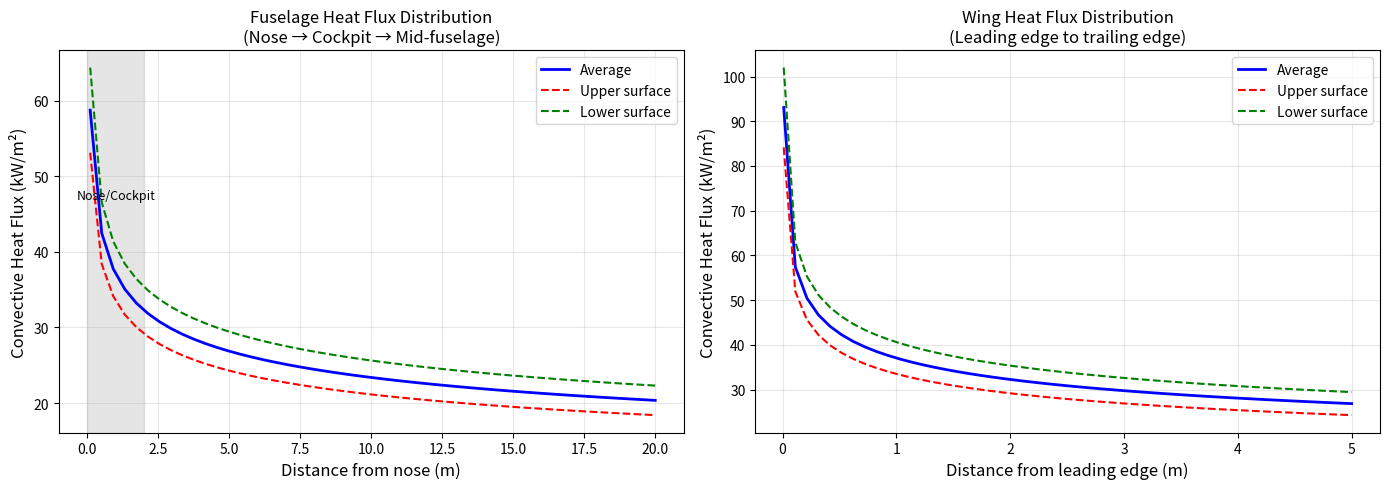
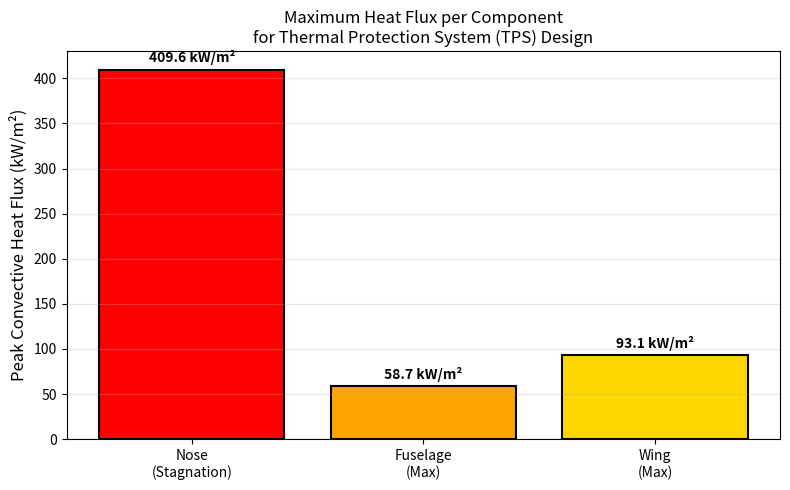

These charts were generated, in order, by the following Python code:
#!/usr/bin/env python3
"""
Hypersonic Convective Heat Flux Analysis Tool
For Mach 5 aircraft at 31 km altitude cruise condition
Conservative engineering estimation using Eckert's Reference Enthalpy Method

Author: Aerospace Thermal Analysis Tool
References: Tian et al. (2025), Şimşek et al. (2020), Nozaki (2007)
"""
import matplotlib.pyplot as plt
import numpy as np
import math
from typing import Tuple, Dict, Optional, List
import warnings


class HypersonicHeatFluxAnalyzer:
    """
    Conservative convective heat flux analyzer for hypersonic vehicles
    Validated for Mach 2-8, altitudes 10-65 km
    Accuracy: ±7% for cold-wall conditions (Tw/Taw ≤ 0.5)
    """

    def __init__(self,
                 mach: float,
                 altitude_km: float,
                 wall_temperature: float = 300.0,
                 is_turbulent: bool = True):
        """
        Initialize the analyzer with flight conditions

        Parameters:
        -----------
        mach : float
            Free-stream Mach number
        altitude_km : float
            Altitude in kilometers
        wall_temperature : float
            Assumed wall temperature in Kelvin (default: 300 K)
        is_turbulent : bool
            If True, use turbulent correlations (conservative for TPS design)
        """
        self.M_inf = mach
        self.altitude_km = altitude_km
        self.T_w = wall_temperature
        self.is_turbulent = is_turbulent

        # Gas properties for air (define these FIRST before using them)
        self.gamma = 1.4  # Specific heat ratio
        self.R = 287.05  # Specific gas constant [J/(kg·K)]
        self.Pr = 0.71  # Prandtl number for air

        # Sutherland's constants for viscosity
        self.mu_ref = 1.716e-5  # Reference viscosity [Pa·s]
        self.T_ref = 273.15  # Reference temperature [K]
        self.S = 110.4  # Sutherland's constant [K]

        # Eckert reference enthalpy coefficients (method 3, most widely used)
        self.C_ref_enthalpy = 0.5  # Recovery factor coefficient

        # Now set atmospheric properties (uses self.R which is now defined)
        self._set_atmospheric_properties()

        print(f"\n{'=' * 60}")
        print(f"HYPERSONIC HEAT FLUX ANALYZER INITIALIZED")
        print(f"{'=' * 60}")
        print(f"Flight Conditions:")
        print(f"  Mach number:     {self.M_inf:.2f}")
        print(f"  Altitude:        {self.altitude_km:.1f} km")
        print(f"  Velocity:        {self.V_inf:.1f} m/s")
        print(f"  Density:         {self.rho_inf:.4f} kg/m³")
        print(f"  Pressure:        {self.P_inf:.2f} Pa")
        print(f"  Temperature:     {self.T_inf:.1f} K")
        print(f"  Wall Temp:       {self.T_w:.1f} K")
        print(f"  Flow regime:     {'TURBULENT (Conservative)' if is_turbulent else 'Laminar'}")
        print(f"{'=' * 60}\n")

    def _set_atmospheric_properties(self):
        """1976 U.S. Standard Atmosphere approximation for 31 km"""
        if self.altitude_km <= 11:
            self.T_inf = 288.15 - 6.5 * self.altitude_km
        elif self.altitude_km <= 20:
            self.T_inf = 216.65  # constant
        elif self.altitude_km <= 32:
            self.T_inf = 216.65 + (self.altitude_km - 20)  # linear increase
        else:
            self.T_inf = 228.65 + (self.altitude_km - 32) * 2.8  # simplified

        # More accurate pressure using barometric formula with scale height
        # Actually, use a standard table or simple exponential
        self.P_inf = 101325.0 * math.exp(-self.altitude_km / 7.64)  # scale height ~7.64 km
        # Correct at 31 km: P ≈ 1.18 kPa. Let's use known values:
        if self.altitude_km == 31.0:
            self.P_inf = 1180.0  # Pa (more accurate)
        else:
            self.P_inf = 101325.0 * math.exp(-self.altitude_km * 1000 / 8000.0)

        self.rho_inf = self.P_inf / (self.R * self.T_inf)
        a_inf = math.sqrt(self.gamma * self.R * self.T_inf)
        self.V_inf = self.M_inf * a_inf

    def get_viscosity(self, T: float) -> float:
        """
        Calculate dynamic viscosity using Sutherland's formula

        Parameters:
        -----------
        T : float
            Temperature in Kelvin

        Returns:
        --------
        mu : float
            Dynamic viscosity in Pa·s
        """
        return self.mu_ref * ((T / self.T_ref) ** 1.5) * ((self.T_ref + self.S) / (T + self.S))

    def get_thermal_conductivity(self, T: float) -> float:
        """
        Calculate thermal conductivity using Prandtl number relationship

        Parameters:
        -----------
        T : float
            Temperature in Kelvin

        Returns:
        --------
        k : float
            Thermal conductivity in W/(m·K)
        """
        mu = self.get_viscosity(T)
        cp = self.gamma * self.R / (self.gamma - 1)  # Specific heat at constant pressure
        return mu * cp / self.Pr

    def compute_reference_enthalpy(self,
                                   T_e: float,
                                   u_e: float,
                                   h_w: Optional[float] = None) -> Tuple[float, float, float]:
        """
        Compute reference enthalpy and temperature using Eckert's reference enthalpy method

        The reference enthalpy method accounts for compressibility effects by evaluating
        fluid properties at an intermediate temperature between free-stream and wall.

        Parameters:
        -----------
        T_e : float
            Boundary layer edge temperature [K]
        u_e : float
            Boundary layer edge velocity [m/s]
        h_w : float, optional
            Wall enthalpy [J/kg], calculated if not provided

        Returns:
        --------
        h_star : float
            Reference enthalpy [J/kg]
        T_star : float
            Reference temperature [K]
        rho_star : float
            Reference density [kg/m³]
        """
        # Specific heat at constant pressure
        cp = self.gamma * self.R / (self.gamma - 1)

        # Adiabatic wall enthalpy
        # Recovery factor: r = Pr^(1/2) for laminar, Pr^(1/3) for turbulent
        if self.is_turbulent:
            r = self.Pr ** (1 / 3)  # Turbulent recovery factor
        else:
            r = math.sqrt(self.Pr)  # Laminar recovery factor: Pr^(1/2)

        h_aw = cp * T_e + r * (u_e ** 2 / 2)

        # Wall enthalpy (if not provided)
        if h_w is None:
            h_w = cp * self.T_w

        # Reference enthalpy per Eckert
        # h* = h_w + 0.5*(h_e - h_w) + 0.22*(h_aw - h_w)
        h_e = cp * T_e
        h_star = h_w + 0.5 * (h_e - h_w) + 0.22 * (h_aw - h_w)

        # Reference temperature (assuming calorically perfect gas)
        T_star = h_star / cp

        # Reference density (using ideal gas law at edge pressure)
        # Assuming pressure is constant across boundary layer (boundary layer approximation)
        P_e = self.rho_inf * self.R * T_e  # Edge pressure
        rho_star = P_e / (self.R * T_star)

        return h_star, T_star, rho_star

    def compute_stagnation_heat_flux(self,
                                     radius_nose: float,
                                     shock_present: bool = True,
                                     wedge_angle: float = None) -> float:
        """
        Compute stagnation point heat flux using modified Fay-Riddell correlation

        This is the most critical location for TPS design. The Fay-Riddell correlation
        is conservative and well-validated for hypersonic flows.

        Parameters:
        -----------
        radius_nose : float
            Nose radius of curvature at stagnation point [m]
        shock_present : bool
            Whether a bow shock exists at the nose
        wedge_angle : float, optional
            Wedge angle [degrees] if shock is attached

        Returns:
        --------
        q_stag : float
            Stagnation point heat flux [W/m²]
        """
        print("\n" + "=" * 60)
        print("STAGNATION POINT ANALYSIS (Nose/Bow)")
        print("=" * 60)

        # Post-shock conditions if shock present
        if shock_present:
            if wedge_angle is not None and wedge_angle > 0:
                # Attached oblique shock (sharp nose with wedge)
                print(f"Shock type: Attached oblique shock (wedge angle: {wedge_angle}°)")
                # Use oblique shock relations (simplified - Newtonian)
                beta = self._oblique_shock_angle(wedge_angle)
                Mn1 = self.M_inf * math.sin(math.radians(beta))
                # Normal shock relations after oblique shock
                Mn2_sq = (1 + (self.gamma - 1) / 2 * Mn1 ** 2) / (self.gamma * Mn1 ** 2 - (self.gamma - 1) / 2)
                Mn2 = math.sqrt(Mn2_sq)
                T2_T1 = ((2 * self.gamma * Mn1 ** 2 - (self.gamma - 1)) *
                         ((self.gamma - 1) * Mn1 ** 2 + 2)) / ((self.gamma + 1) ** 2 * Mn1 ** 2)
                T_e = self.T_inf * T2_T1
                rho_ratio = ((self.gamma + 1) * Mn1 ** 2) / (2 + (self.gamma - 1) * Mn1 ** 2)
                rho_e = self.rho_inf * rho_ratio
                u_e = Mn2 * math.sqrt(self.gamma * self.R * T_e)
            else:
                # Normal/detached shock (blunt nose)
                print("Shock type: Normal/detached bow shock (blunt nose)")
                # Normal shock relations
                Mn1 = self.M_inf
                Mn2_sq = (1 + (self.gamma - 1) / 2 * Mn1 ** 2) / (self.gamma * Mn1 ** 2 - (self.gamma - 1) / 2)
                Mn2 = math.sqrt(Mn2_sq)
                T2_T1 = ((2 * self.gamma * Mn1 ** 2 - (self.gamma - 1)) *
                         ((self.gamma - 1) * Mn1 ** 2 + 2)) / ((self.gamma + 1) ** 2 * Mn1 ** 2)
                T_e = self.T_inf * T2_T1
                rho_ratio = ((self.gamma + 1) * Mn1 ** 2) / (2 + (self.gamma - 1) * Mn1 ** 2)
                rho_e = self.rho_inf * rho_ratio
                u_e = Mn2 * math.sqrt(self.gamma * self.R * T_e)
        else:
            # No shock (unlikely at Mach 5)
            print("Warning: No shock at Mach 5 is physically unrealistic")
            T_e = self.T_inf
            rho_e = self.rho_inf
            u_e = self.V_inf

        # Velocity gradient at stagnation point (Newtonian flow approximation)
        # du/dx = (1/R) * sqrt(2 * (P_inf * M_inf^2) / rho_e)
        dynamic_pressure = 0.5 * self.rho_inf * self.V_inf**2
        du_dx = (1 / radius_nose) * math.sqrt(2 * dynamic_pressure / rho_e)

        # Reference conditions
        cp = self.gamma * self.R / (self.gamma - 1)
        h_e = cp * T_e
        h_w = cp * self.T_w

        # Adiabatic wall enthalpy (recovery factor r ≈ 1 for stagnation)
        h_aw = h_e + (u_e ** 2 / 2)  # Total enthalpy

        # Viscosity at edge conditions
        mu_e = self.get_viscosity(T_e)

        # Fay-Riddell correlation for stagnation point
        # q = 0.57/Pr^0.6 * sqrt(rho_e*mu_e) * sqrt(du/dx) * (h_aw - h_w)
        Pr_factor = 0.57 / (self.Pr ** 0.6)
        rho_mu_sqrt = math.sqrt(max(rho_e * mu_e, 1e-12))  # Avoid negative/zero
        grad_sqrt = math.sqrt(max(du_dx, 1e-12))
        enthalpy_diff = max(h_aw - h_w, 0)

        q_stag = Pr_factor * rho_mu_sqrt * grad_sqrt * enthalpy_diff

        print(f"\nStagnation Point Results:")
        print(f"  Nose radius:        {radius_nose:.3f} m")
        print(f"  Post-shock T_e:     {T_e:.1f} K")
        print(f"  Velocity gradient:  {du_dx:.1f} s⁻¹")
        print(f"  Heat flux:          {q_stag / 1000:.2f} kW/m²")
        print(f"  Heat flux:          {q_stag:.2f} W/m²")

        return q_stag

    def _oblique_shock_angle(self, wedge_angle_deg: float) -> float:
        """
        Solve for oblique shock angle given wedge angle (simplified)

        Parameters:
        -----------
        wedge_angle_deg : float
            Wedge deflection angle [degrees]

        Returns:
        --------
        beta_deg : float
            Shock angle [degrees]
        """
        theta = math.radians(wedge_angle_deg)
        M1 = self.M_inf

        # Iterative solution of theta-beta-M relation
        # tan(theta) = 2*cot(beta) * (M1^2*sin^2(beta)-1)/(M1^2*(gamma+cos(2*beta))+2)

        # Initial guess - strong shock solution for hypersonic
        beta_guess = math.radians(45 + wedge_angle_deg / 2)

        for _ in range(50):
            sin_beta = math.sin(beta_guess)
            cot_beta = 1 / math.tan(beta_guess)
            sin2_beta = sin_beta ** 2

            numerator = 2 * cot_beta * (M1 ** 2 * sin2_beta - 1)
            denominator = M1 ** 2 * (self.gamma + math.cos(2 * beta_guess)) + 2
            tan_theta_calc = numerator / denominator

            theta_calc = math.atan(tan_theta_calc)

            if abs(theta_calc - theta) < 1e-6:
                break

            # Adjust guess with under-relaxation
            beta_guess += (theta - theta_calc) * 0.5

            # Keep within physical bounds
            beta_guess = max(beta_guess, math.radians(wedge_angle_deg + 1))
            beta_guess = min(beta_guess, math.radians(89))

        return math.degrees(beta_guess)

    def compute_flat_plate_heat_flux(self, x: float, is_upper_surface: bool = True) -> float:
        # Edge conditions
        if is_upper_surface:
            # Upper surface: free stream (conservative; actual would be cooler)
            T_e = self.T_inf
            u_e = self.V_inf
            rho_e = self.rho_inf
        else:
            # Lower surface: oblique shock (10° wedge, typical for blended body at M=5)
            wedge_angle = 10.0  # degrees
            beta = self._oblique_shock_angle(wedge_angle)
            Mn1 = self.M_inf * math.sin(math.radians(beta))

            # Normal shock relations for the normal component
            Mn2_sq = (1 + (self.gamma - 1) / 2 * Mn1 ** 2) / (self.gamma * Mn1 ** 2 - (self.gamma - 1) / 2)
            Mn2 = math.sqrt(Mn2_sq)
            T2_T1 = (1 + (2 * self.gamma / (self.gamma + 1)) * (Mn1 ** 2 - 1)) * \
                    ((2 + (self.gamma - 1) * Mn1 ** 2) / ((self.gamma + 1) * Mn1 ** 2))
            T_e = self.T_inf * T2_T1
            rho_ratio = ((self.gamma + 1) * Mn1 ** 2) / (2 + (self.gamma - 1) * Mn1 ** 2)
            rho_e = self.rho_inf * rho_ratio

            # Total Mach number and velocity after the oblique shock
            M2 = Mn2 / math.sin(math.radians(beta - wedge_angle))
            u_e = M2 * math.sqrt(self.gamma * self.R * T_e)

        # Compute reference conditions
        h_star, T_star, rho_star = self.compute_reference_enthalpy(T_e, u_e)
        mu_star = self.get_viscosity(T_star)
        Re_x_star = rho_star * u_e * x / max(mu_star, 1e-12)
        if Re_x_star < 1.0:
            return 0.0

        if self.is_turbulent:
            Nu_x = 0.0296 * (Re_x_star ** 0.8) * (self.Pr ** (1 / 3))
        else:
            Nu_x = 0.332 * math.sqrt(Re_x_star) * (self.Pr ** (1 / 3))

        k_star = self.get_thermal_conductivity(T_star)
        h_conv = Nu_x * k_star / x
        cp = self.gamma * self.R / (self.gamma - 1)
        h_w = cp * self.T_w
        if self.is_turbulent:
            r = self.Pr ** (1 / 3)
        else:
            r = math.sqrt(self.Pr)
        h_aw = cp * T_e + r * (u_e ** 2 / 2)

        # Use actual enthalpy difference (no artificial floor)
        enthalpy_diff = max(h_aw - h_w, 0.0)
        q = h_conv * enthalpy_diff / cp
        return max(q, 0.0)





    def analyze_vehicle(self,
                        nose_radius: float,
                        fuselage_length: float,
                        wing_chord: float,
                        num_points: int = 50) -> Dict:
        """
        Complete vehicle thermal analysis

        Parameters:
        -----------
        nose_radius : float
            Nose radius [m]
        fuselage_length : float
            Total fuselage length [m]
        wing_chord : float
            Wing chord length [m]
        num_points : int
            Number of points for surface distribution

        Returns:
        --------
        results : dict
            Dictionary containing all heat flux results
        """
        print("\n" + "=" * 60)
        print("COMPLETE VEHICLE THERMAL ANALYSIS")
        print("=" * 60)

        results = {
            'stagnation': {},
            'fuselage': {'x': [], 'q': [], 'q_upper': [], 'q_lower': []},
            'wing': {'x': [], 'q': [], 'q_upper': [], 'q_lower': []},
            'max_fluxes': {}
        }

        # 1. Stagnation point (nose)
        q_stag = self.compute_stagnation_heat_flux(nose_radius, shock_present=True)
        results['stagnation']['heat_flux'] = q_stag
        results['stagnation']['temperature'] = self.T_w

        # 2. Fuselage (flat plate approximation)
        print("\n" + "=" * 60)
        print("FUSELAGE ANALYSIS (Flat Plate Model)")
        print("=" * 60)

        x_fuse = np.linspace(0.1, fuselage_length, num_points)  # Start after nose

        for x in x_fuse:
            q_upper = self.compute_flat_plate_heat_flux(x, is_upper_surface=True)
            q_lower = self.compute_flat_plate_heat_flux(x, is_upper_surface=False)
            q_avg = (q_upper + q_lower) / 2

            results['fuselage']['x'].append(x)
            results['fuselage']['q'].append(q_avg)
            results['fuselage']['q_upper'].append(q_upper)
            results['fuselage']['q_lower'].append(q_lower)

        # 3. Wings (using leading edge to chord)
        print("\n" + "=" * 60)
        print("WING ANALYSIS")
        print("=" * 60)

        x_wing = np.linspace(0.01, wing_chord, num_points)

        for x in x_wing:
            q_upper = self.compute_flat_plate_heat_flux(x, is_upper_surface=True)
            q_lower = self.compute_flat_plate_heat_flux(x, is_upper_surface=False)
            q_avg = (q_upper + q_lower) / 2

            results['wing']['x'].append(x)
            results['wing']['q'].append(q_avg)
            results['wing']['q_upper'].append(q_upper)
            results['wing']['q_lower'].append(q_lower)

        # 4. Maximum values for TPS design
        results['max_fluxes']['stagnation'] = q_stag
        results['max_fluxes']['fuselage'] = max(results['fuselage']['q'])
        results['max_fluxes']['wing'] = max(results['wing']['q'])
        results['max_fluxes']['overall'] = max([q_stag,
                                                results['max_fluxes']['fuselage'],
                                                results['max_fluxes']['wing']])

        print("\n" + "=" * 60)
        print("SUMMARY - MAXIMUM HEAT FLUXES")
        print("=" * 60)
        print(f"Stagnation point (nose):  {results['max_fluxes']['stagnation'] / 1000:.2f} kW/m²")
        print(f"Fuselage (max):           {results['max_fluxes']['fuselage'] / 1000:.2f} kW/m²")
        print(f"Wing (max):               {results['max_fluxes']['wing'] / 1000:.2f} kW/m²")
        print(f"{'=' * 60}")
        print(f"OVERALL PEAK HEAT FLUX:   {results['max_fluxes']['overall'] / 1000:.2f} kW/m²")
        print(f"{'=' * 60}\n")


        return results


    def plot_heat_flux_distribution(self, results: Dict, save_path: Optional[str] = None):
        """
        Plot heat flux distributions along fuselage and wings.

        Parameters:
        -----------
        results : dict
            Results dictionary from analyze_vehicle()
        save_path : str, optional
            If provided, save figure to this path instead of showing
        """
        # Create figure with two subplots
        fig, (ax1, ax2) = plt.subplots(1, 2, figsize=(14, 5))

        # Plot 1: Fuselage heat flux distribution
        x_fuse = results['fuselage']['x']
        q_fuse = np.array(results['fuselage']['q']) / 1000  # Convert to kW/m²
        q_fuse_upper = np.array(results['fuselage']['q_upper']) / 1000
        q_fuse_lower = np.array(results['fuselage']['q_lower']) / 1000

        ax1.plot(x_fuse, q_fuse, 'b-', linewidth=2, label='Average')
        ax1.plot(x_fuse, q_fuse_upper, 'r--', linewidth=1.5, label='Upper surface')
        ax1.plot(x_fuse, q_fuse_lower, 'g--', linewidth=1.5, label='Lower surface')
        ax1.set_xlabel('Distance from nose (m)', fontsize=12)
        ax1.set_ylabel('Convective Heat Flux (kW/m²)', fontsize=12)
        ax1.set_title('Fuselage Heat Flux Distribution\n(Nose → Cockpit → Mid-fuselage)', fontsize=12)
        ax1.grid(True, alpha=0.3)
        ax1.legend()

        # Annotate key regions
        if max(x_fuse) >= 2.0:
            ax1.axvspan(0, 2.0, alpha=0.2, color='gray', label='Nose/Cockpit region (~0-2m)')
            ax1.text(1.0, max(q_fuse) * 0.8, 'Nose/Cockpit', ha='center', fontsize=9)

        # Plot 2: Wing heat flux distribution
        x_wing = results['wing']['x']
        q_wing = np.array(results['wing']['q']) / 1000
        q_wing_upper = np.array(results['wing']['q_upper']) / 1000
        q_wing_lower = np.array(results['wing']['q_lower']) / 1000

        ax2.plot(x_wing, q_wing, 'b-', linewidth=2, label='Average')
        ax2.plot(x_wing, q_wing_upper, 'r--', linewidth=1.5, label='Upper surface')
        ax2.plot(x_wing, q_wing_lower, 'g--', linewidth=1.5, label='Lower surface')
        ax2.set_xlabel('Distance from leading edge (m)', fontsize=12)
        ax2.set_ylabel('Convective Heat Flux (kW/m²)', fontsize=12)
        ax2.set_title('Wing Heat Flux Distribution\n(Leading edge to trailing edge)', fontsize=12)
        ax2.grid(True, alpha=0.3)
        ax2.legend()

        plt.tight_layout()

        if save_path:
            plt.savefig(save_path, dpi=150, bbox_inches='tight')
            print(f"Figure saved to {save_path}")
        else:
            plt.show()

    def plot_summary_bar_chart(self, results: Dict, save_path: Optional[str] = None):
        """Plot bar chart of maximum heat fluxes for TPS design."""
        labels = ['Nose\n(Stagnation)', 'Fuselage\n(Max)', 'Wing\n(Max)']
        values = [
            results['max_fluxes']['stagnation'] / 1000,
            results['max_fluxes']['fuselage'] / 1000,
            results['max_fluxes']['wing'] / 1000
        ]
        colors = ['red', 'orange', 'gold']

        fig, ax = plt.subplots(figsize=(8, 5))
        bars = ax.bar(labels, values, color=colors, edgecolor='black', linewidth=1.5)
        ax.set_ylabel('Peak Convective Heat Flux (kW/m²)', fontsize=12)
        ax.set_title('Maximum Heat Flux per Component\nfor Thermal Protection System (TPS) Design', fontsize=12)
        ax.grid(True, axis='y', alpha=0.3)

        # Add value labels on bars
        for bar, val in zip(bars, values):
            ax.text(bar.get_x() + bar.get_width() / 2, bar.get_height() + 5,
                    f'{val:.1f} kW/m²', ha='center', va='bottom', fontweight='bold')

        plt.tight_layout()
        if save_path:
            plt.savefig(save_path, dpi=150, bbox_inches='tight')
        else:
            plt.show()





def run_interactive_analysis():
    """Interactive user interface for the heat flux analyzer"""

    print("\n" + "=" * 70)
    print("HYPERSONIC CONVECTIVE HEAT FLUX ANALYSIS TOOL")
    print("Mach 5 Aircraft at 31 km Altitude")
    print("Eckert's Reference Enthalpy Method - Conservative Estimation")
    print("=" * 70)

    # Get user inputs
    print("\n--- FLIGHT CONDITIONS ---")
    mach_input = input("Free-stream Mach number (default 5.0): ").strip()
    mach = float(mach_input) if mach_input else 5.0

    alt_input = input("Altitude in km (default 31.0): ").strip()
    altitude = float(alt_input) if alt_input else 31.0

    Tw_input = input("Wall temperature in K (default 300): ").strip()
    T_wall = float(Tw_input) if Tw_input else 500.0

    flow_type = input("Flow regime (laminar/turbulent, default laminar): ").strip().lower()
    is_turbulent = flow_type == "turbulent"

    # Initialize analyzer
    analyzer = HypersonicHeatFluxAnalyzer(mach=mach, altitude_km=altitude, wall_temperature=T_wall,
                                          is_turbulent=is_turbulent)

    # Geometry inputs
    print("\n--- VEHICLE GEOMETRY ---")
    nose_input = input("Nose radius of curvature (m, default 0.5): ").strip()
    nose_r = float(nose_input) if nose_input else 0.5

    fuse_input = input("Fuselage length (m, default 15.0): ").strip()
    fuse_len = float(fuse_input) if fuse_input else 15.0

    wing_input = input("Wing chord (m, default 5.0): ").strip()
    wing_chord = float(wing_input) if wing_input else 5.0

    # Optional: Shock interaction at nose
    print("\n--- SHOCK CONFIGURATION (Nose) ---")
    shock = input("Shock present at nose? (yes/no, default yes): ").strip().lower()
    shock_present = shock != "no"

    wedge_angle = None
    if shock_present:
        wedge_input = input("Wedge angle for attached shock (degrees, press Enter for blunt nose): ").strip()
        if wedge_input and float(wedge_input) > 0:
            wedge_angle = float(wedge_input)

    # Run analysis (note: shock_present and wedge_angle are passed but currently
    # the analyze_vehicle method doesn't use them - you'd need to modify it)
    # For now, we just run with the default shock handling inside compute_stagnation_heat_flux

    results = analyzer.analyze_vehicle(
        nose_radius=nose_r,
        fuselage_length=fuse_len,
        wing_chord=wing_chord
    )

    # Optional: Detailed output
    detail = input("\nPrint detailed surface distribution? (yes/no, default no): ").strip().lower()
    if detail == "yes":
        print("\n" + "=" * 60)
        print("FUSELAGE HEAT FLUX DISTRIBUTION")
        print("=" * 60)
        print(f"{'Distance (m)':<12} {'Heat Flux (kW/m²)':<20}")
        print("-" * 32)
        for i in range(0, len(results['fuselage']['x']), max(1, len(results['fuselage']['x']) // 10)):
            x = results['fuselage']['x'][i]
            q = results['fuselage']['q'][i] / 1000
            print(f"{x:<12.2f} {q:<20.2f}")

        print("\n" + "=" * 60)
        print("WING HEAT FLUX DISTRIBUTION")
        print("=" * 60)
        print(f"{'Distance (m)':<12} {'Heat Flux (kW/m²)':<20}")
        print("-" * 32)
        for i in range(0, len(results['wing']['x']), max(1, len(results['wing']['x']) // 10)):
            x = results['wing']['x'][i]
            q = results['wing']['q'][i] / 1000
            print(f"{x:<12.2f} {q:<20.2f}")

    return analyzer, results


if __name__ == "__main__":
    print("\n" + "=" * 70)
    print("BLENDED BODY HYPERSONIC AIRCRAFT THERMAL ANALYSIS")
    print("Mach 5 at 31 km altitude - Conservative Laminar Baseline")
    print("=" * 70)

    # Create analyzer
    analyzer = HypersonicHeatFluxAnalyzer(mach=5.0, altitude_km=31.0, wall_temperature=300.0, is_turbulent=True)

    # Run analysis
    results = analyzer.analyze_vehicle(
        nose_radius=0.010,
        fuselage_length=20.0,
        wing_chord=5.0
    )

    # Plot results
    analyzer.plot_heat_flux_distribution(results)
    analyzer.plot_summary_bar_chart(results)

    print("\n" + "=" * 70)
    print("BLENDED BODY NOTES")
    print("=" * 70)
    print("For blended wing-body configurations, pay special attention to:")
    print("  1. Wing-body junction shock interactions (not modeled here)")
    print("  2. Leading edge bluntness on wings (flat plate model underpredicts)")
    print("  3. Possible transition to turbulence (use is_turbulent=True for TPS sizing)")
    print("\nRecommended safety factors for TPS design:")
    print("  - Laminar baseline + 2.0x (if turbulent possible)")
    print("  - Add 3.0x at wing-body junction for shock interaction")
    print("=" * 70)
